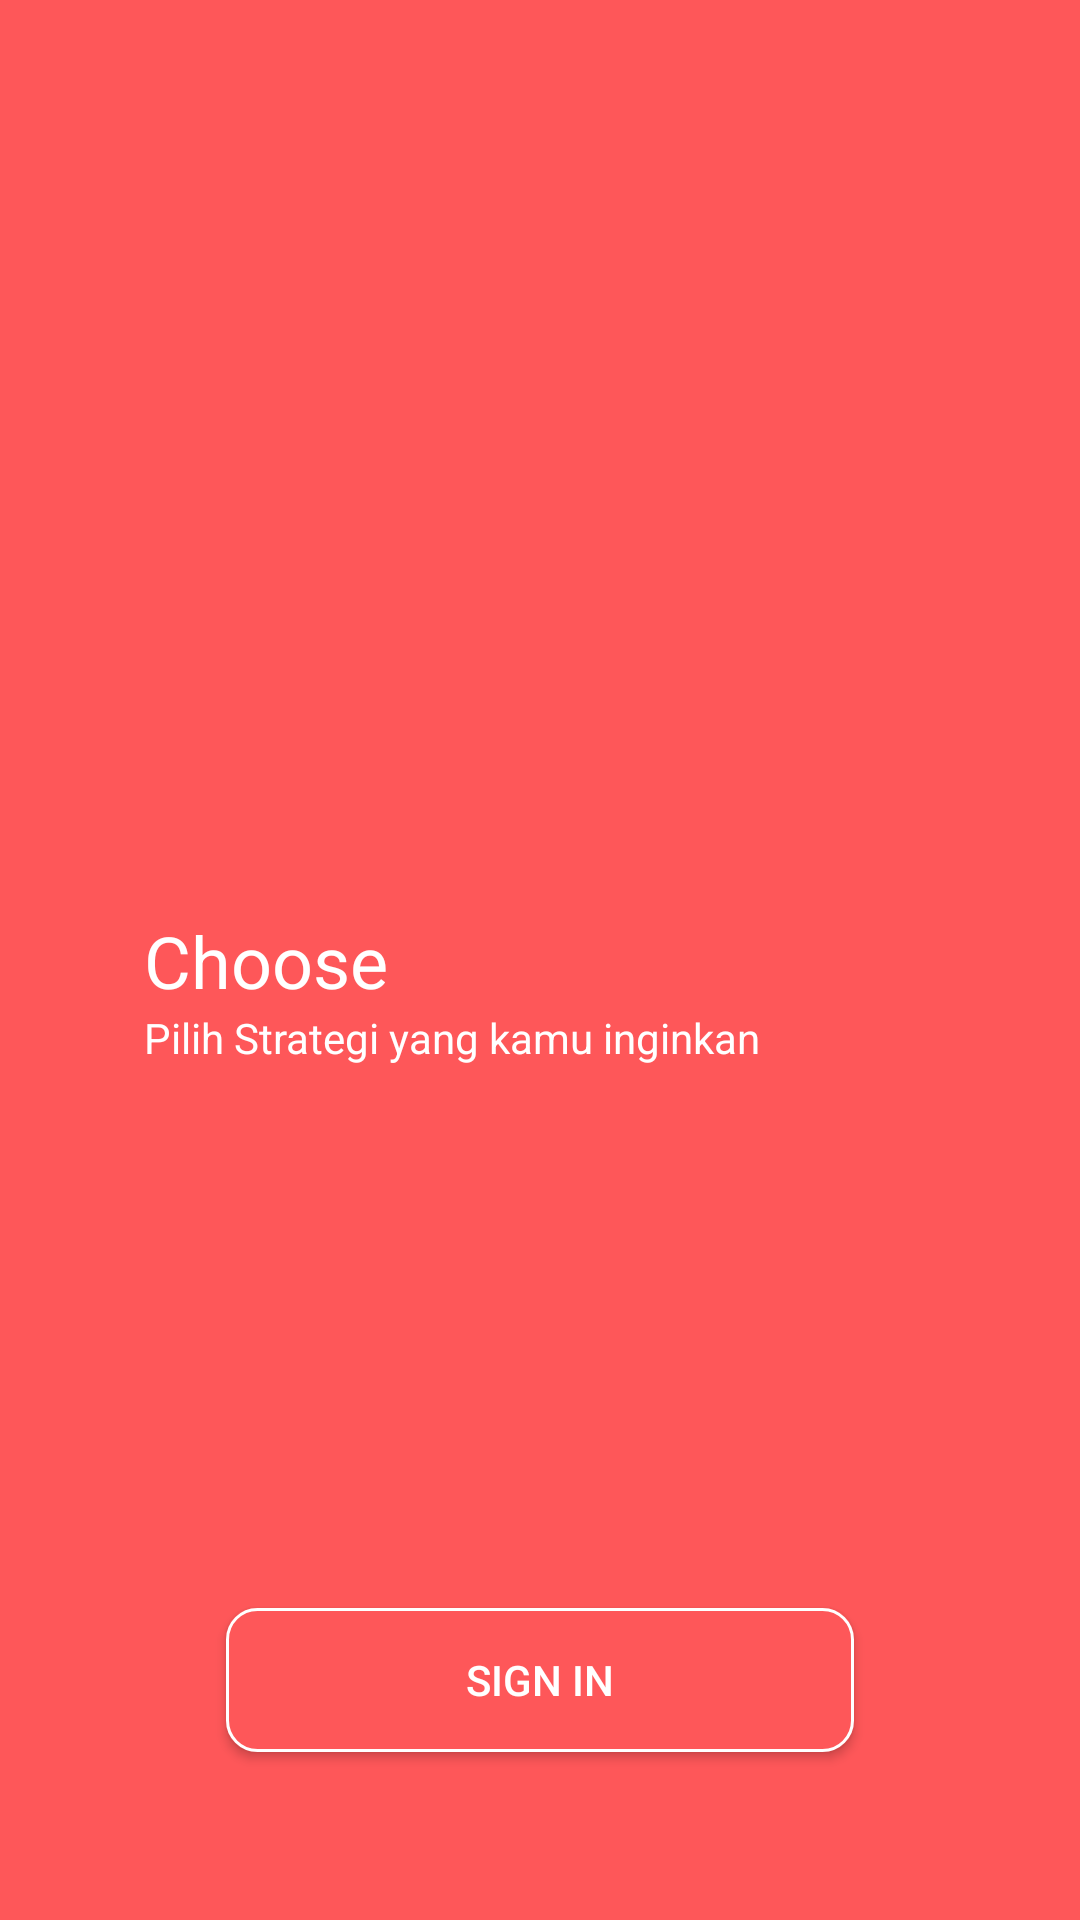

Write the Android layout XML for this screen, with the resource values it uses.
<!-- AndroidManifest.xml: application theme AppTheme.NoActionBar -->
<!-- res/layout/activity_onboarding_three.xml -->
<?xml version="1.0" encoding="utf-8"?>
<androidx.constraintlayout.widget.ConstraintLayout xmlns:android="http://schemas.android.com/apk/res/android"
    xmlns:app="http://schemas.android.com/apk/res-auto"
    xmlns:tools="http://schemas.android.com/tools"
    android:layout_width="match_parent"
    android:layout_height="match_parent"
    android:background="@color/colorPrimary"
    tools:context=".OnboardingOneActivity">

    <ImageView
        android:id="@+id/imageView2"
        android:layout_width="0dp"
        android:layout_height="wrap_content"
        android:scaleType="fitXY"
        app:layout_constraintEnd_toEndOf="parent"
        app:layout_constraintStart_toStartOf="parent"
        app:layout_constraintTop_toTopOf="parent"
        app:srcCompat="@drawable/ic_icon_onboarding_background_top" />

    <ImageView
        android:id="@+id/imageView3"
        android:layout_width="wrap_content"
        android:layout_height="wrap_content"
        android:layout_marginStart="48dp"
        android:layout_marginLeft="48dp"
        android:layout_marginBottom="15dp"
        app:layout_constraintBottom_toTopOf="@+id/textView3"
        app:layout_constraintStart_toStartOf="parent"
        app:srcCompat="@drawable/ic_icon_onboarding" />

    <TextView
        android:id="@+id/textView3"
        android:layout_width="0dp"
        android:layout_height="wrap_content"
        android:layout_marginStart="48dp"
        android:layout_marginLeft="48dp"
        android:text="@string/choose"
        style="@style/TextView.High.White"
        app:layout_constraintBottom_toBottomOf="parent"
        app:layout_constraintEnd_toEndOf="parent"
        app:layout_constraintStart_toStartOf="parent"
        app:layout_constraintTop_toTopOf="@+id/imageView2" />

    <TextView
        android:id="@+id/textView4"
        android:layout_width="wrap_content"
        android:layout_height="wrap_content"
        android:layout_marginStart="48dp"
        android:layout_marginLeft="48dp"
        android:text="@string/pilih_strategi_yang_kamu_inginkan"
        style="@style/TextView.Normal.White"
        app:layout_constraintStart_toStartOf="parent"
        app:layout_constraintTop_toBottomOf="@+id/textView3" />

    <Button
        android:id="@+id/button2"
        android:layout_width="wrap_content"
        android:layout_height="wrap_content"
        android:layout_marginBottom="56dp"
        android:text="@string/sign_in"
        style="@style/Button.Secondary"
        app:layout_constraintBottom_toBottomOf="parent"
        app:layout_constraintEnd_toEndOf="parent"
        app:layout_constraintStart_toStartOf="parent" />
</androidx.constraintlayout.widget.ConstraintLayout>
<!-- resources referenced by this layout -->
<resources>
  <color name="colorPrimary">#FE5759</color>
  <string name="choose">Choose</string>
  <string name="pilih_strategi_yang_kamu_inginkan">Pilih Strategi yang kamu inginkan</string>
  <string name="sign_in">Sign In</string>
  <style name="Button.Secondary">
          <item name="fontFamily">@font/montserrat</item>
          <item name="android:background">@drawable/shape_rectangle_white_red</item>
          <item name="textAllCaps">false</item>
          <item name="android:paddingStart">80dp</item>
          <item name="android:paddingEnd">80dp</item>
      </style>
  <style name="TextView.High.White">
          <item name="fontFamily">@font/montserrat_bold</item>
          <item name="android:textSize">24sp</item>
          <item name="android:textColor">@color/colorWhite</item>
      </style>
  <style name="TextView.Normal.White">
          <item name="fontFamily">@font/montserrat</item>
          <item name="android:textColor">@color/colorWhite</item>
      </style>
  <style name="AppTheme.NoActionBar" parent="Theme.AppCompat.Light.DarkActionBar">
          <item name="windowNoTitle">true</item>
          <item name="windowActionBar">false</item>
      </style>
  <!-- drawable shape_rectangle_white_red (drawable) -->
  <?xml version="1.0" encoding="utf-8"?>
  <shape xmlns:android="http://schemas.android.com/apk/res/android"
      android:shape="rectangle">
  
      <stroke android:color="@color/colorWhite" android:width="1dp"/>
      <solid android:color="@color/colorPrimary"/>
      <corners android:radius="10dp"/>
  
  </shape>
  <color name="colorWhite">#fff</color>
</resources>
